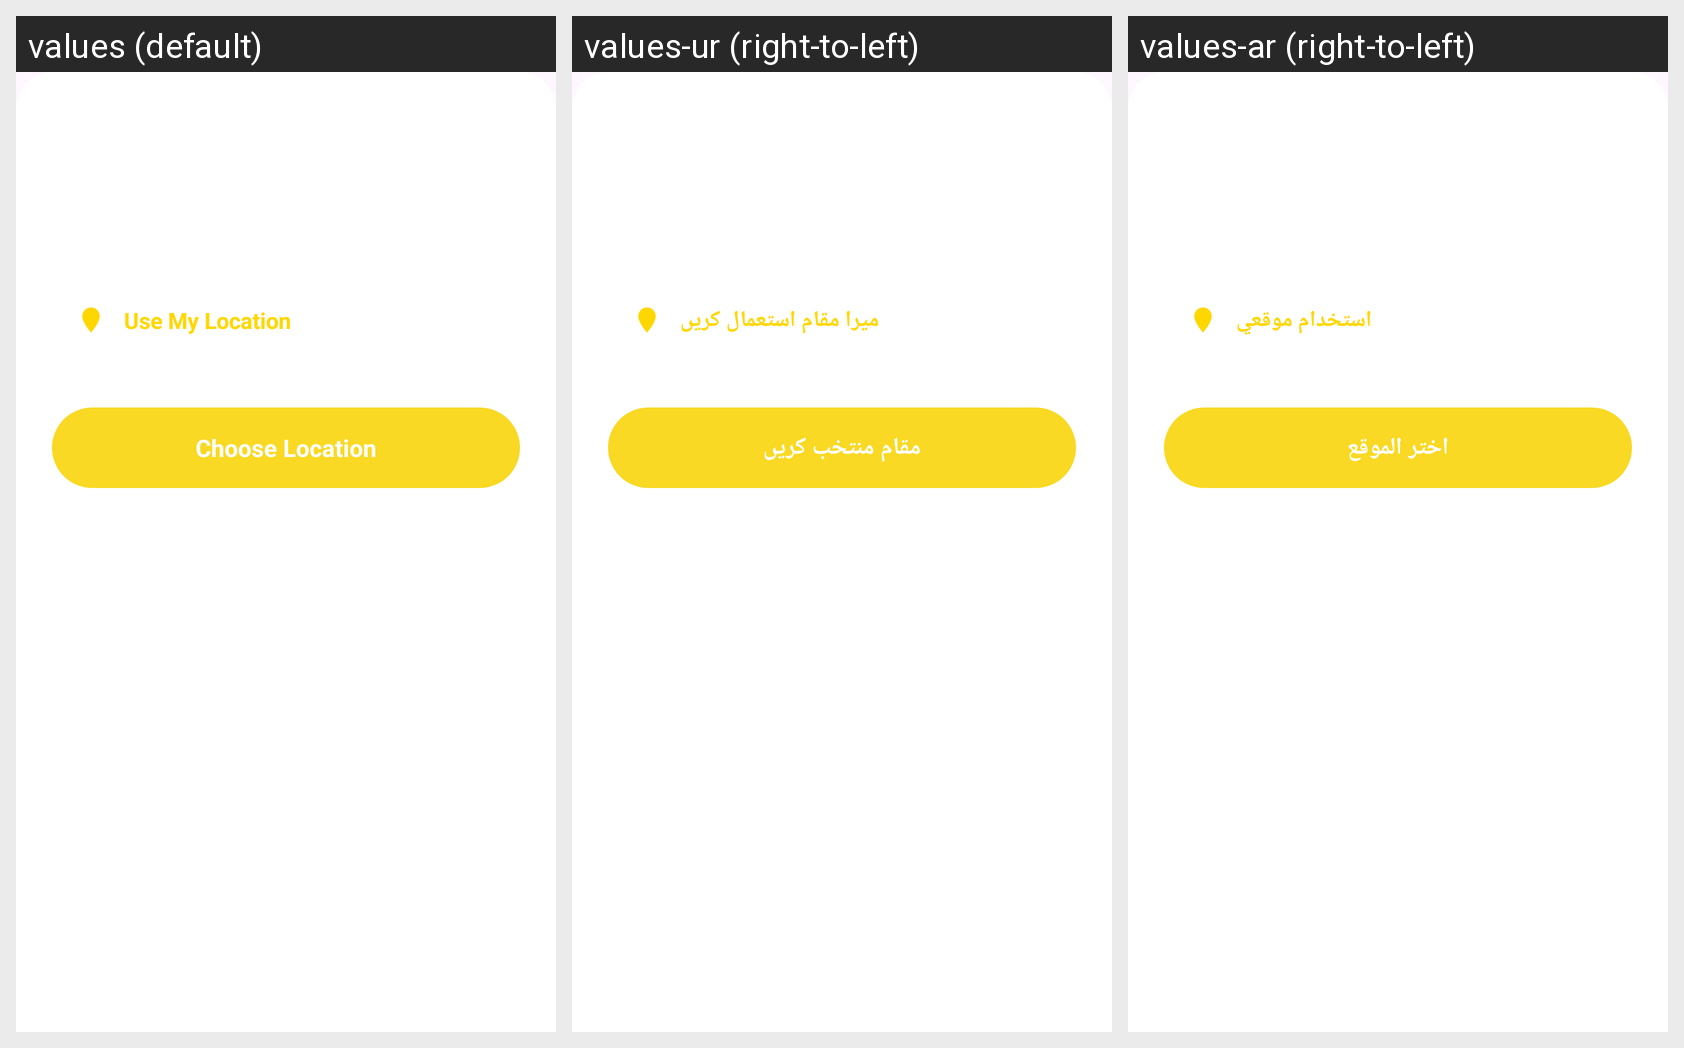

Strings drawn on this Android screen and how each of the app's shown locales translates them:
Android screen res/layout/bottom_sheet_location.xml rendered under 3 locales, left to right: values (default), values-ur (right-to-left), values-ar (right-to-left). Device: Nexus 5 (rendered at 1080×1920; each locale shown at half size, 540×960, under a caption strip naming it); theme Theme.AlAalim.
Strings drawn on this screen, with the default value and each locale's value (text and hints the layout hard-codes, and strings that could not be matched under every locale, appear in the picture but are not listed):

use_my_location
  values: Use My Location
  values-ur: میرا مقام استعمال کریں
  values-ar: استخدام موقعي

choose_location
  values: Choose Location
  values-ur: مقام منتخب کریں
  values-ar: اختر الموقع
